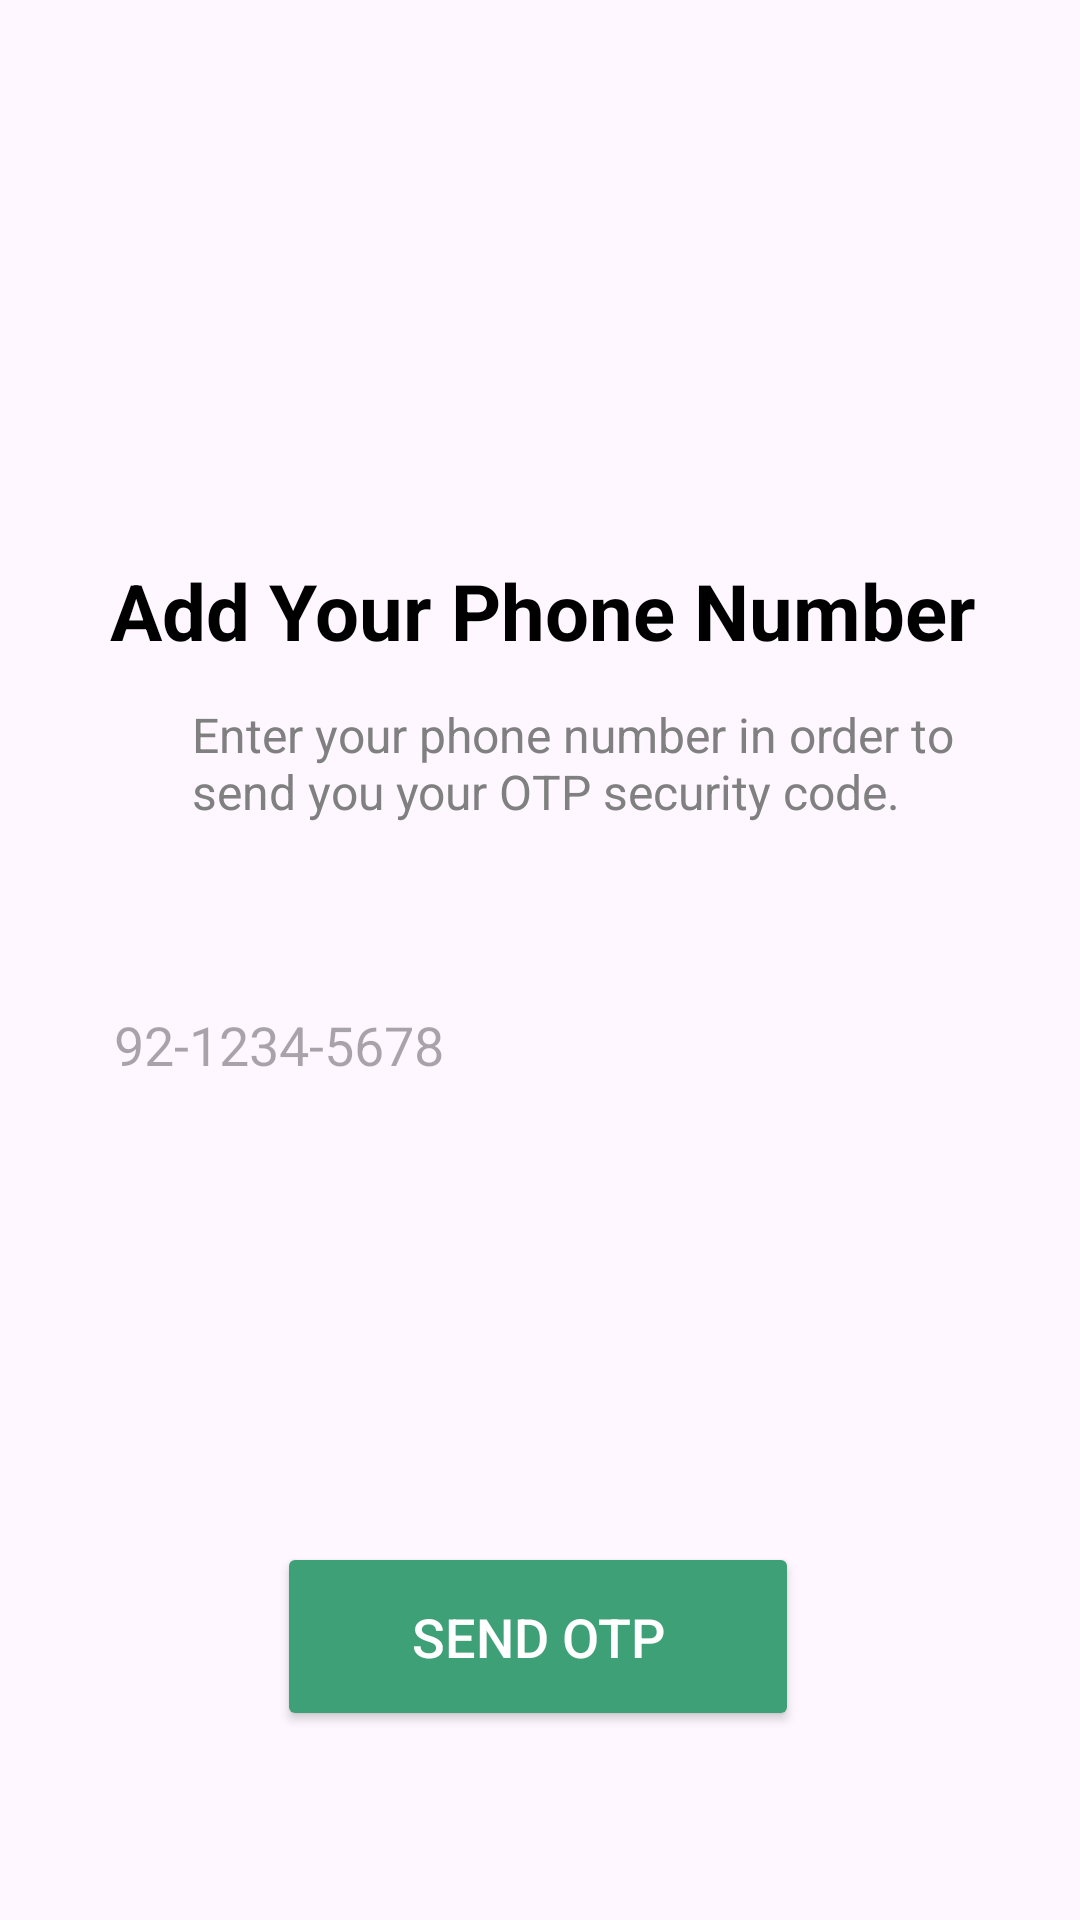

This screen was rendered from an Android layout file. Write that file and the resources it references.
<!-- AndroidManifest.xml: application theme Theme.WhatsAppWithOTP -->
<!-- res/layout/activity_phone_number.xml -->
<?xml version="1.0" encoding="utf-8"?>
<androidx.constraintlayout.widget.ConstraintLayout xmlns:android="http://schemas.android.com/apk/res/android"
    xmlns:app="http://schemas.android.com/apk/res-auto"
    xmlns:tools="http://schemas.android.com/tools"
    android:layout_width="match_parent"
    android:layout_height="match_parent"
    tools:context=".PhoneNumberActivity">

    

    

    <EditText
        android:id="@+id/et_phone_number"
        android:layout_width="match_parent"
        android:layout_height="wrap_content"
        android:layout_marginStart="20dp"
        android:layout_marginTop="150dp"
        android:layout_marginEnd="20dp"
        android:background="@drawable/edit_text"
        android:elevation="40dp"
        android:ems="10"
        android:hint="92-1234-5678"
        android:inputType="phone"
        android:padding="18dp"
        app:layout_constraintBottom_toBottomOf="parent"
        app:layout_constraintEnd_toEndOf="parent"
        app:layout_constraintHorizontal_bias="0.0"
        app:layout_constraintStart_toStartOf="parent"
        app:layout_constraintTop_toBottomOf="@+id/imageView2"
        app:layout_constraintVertical_bias="0.0" />

    <Button
        android:id="@+id/button_otp"
        android:layout_width="174dp"
        android:layout_height="63dp"
        android:layout_marginTop="20dp"
        android:layout_marginBottom="63dp"
        android:backgroundTint="@color/myGreenNew"
        android:text="Send OTP"
        android:textColor="#FFFFFF"
        android:textSize="18sp"
        app:layout_constraintBottom_toBottomOf="parent"
        app:layout_constraintEnd_toEndOf="parent"
        app:layout_constraintHorizontal_bias="0.497"
        app:layout_constraintStart_toStartOf="parent"
        app:layout_constraintTop_toBottomOf="@+id/et_phone_number"
        app:layout_constraintVertical_bias="1.0" />

    <ImageView
        android:id="@+id/imageView2"
        android:layout_width="0dp"
        android:layout_height="0dp"
        android:layout_marginTop="27dp"
        android:layout_marginBottom="66dp"
        app:layout_constraintBottom_toTopOf="@+id/textView2"
        app:layout_constraintEnd_toEndOf="parent"
        app:layout_constraintHorizontal_bias="0.0"
        app:layout_constraintStart_toStartOf="parent"
        app:layout_constraintTop_toTopOf="parent"
        app:srcCompat="@drawable/new_ph" />

    <TextView
        android:id="@+id/textView3"
        android:layout_width="wrap_content"
        android:layout_height="wrap_content"
        android:text="Add Your Phone Number"
        android:textColor="@color/black"
        android:textSize="26sp"
        android:textStyle="bold"
        app:layout_constraintBottom_toTopOf="@+id/et_phone_number"
        app:layout_constraintEnd_toEndOf="parent"
        app:layout_constraintHorizontal_bias="0.516"
        app:layout_constraintStart_toStartOf="parent"
        app:layout_constraintTop_toBottomOf="@+id/imageView2"
        app:layout_constraintVertical_bias="0.156" />

    <TextView
        android:id="@+id/textView2"
        android:layout_width="265dp"
        android:layout_height="63dp"
        android:layout_marginStart="64dp"
        android:layout_marginEnd="64dp"
        android:layout_marginBottom="343dp"
        android:text="Enter your phone number in order to send you your OTP security code."
        android:textColor="@color/grey"
        android:textSize="16sp"
        app:layout_constraintBottom_toBottomOf="parent"
        app:layout_constraintEnd_toEndOf="parent"
        app:layout_constraintHorizontal_bias="0.0"
        app:layout_constraintStart_toStartOf="parent"
        app:layout_constraintTop_toBottomOf="@+id/imageView2" />

</androidx.constraintlayout.widget.ConstraintLayout>
<!-- resources referenced by this layout -->
<resources>
  <color name="black">#FF000000</color>
  <color name="grey">#808080</color>
  <color name="myGreenNew">#3da076</color>
  <style name="Theme.WhatsAppWithOTP" parent="Base.Theme.WhatsAppWithOTP" />
  <style name="Base.Theme.WhatsAppWithOTP" parent="Theme.Material3.DayNight.NoActionBar">
          
          
      </style>
</resources>
